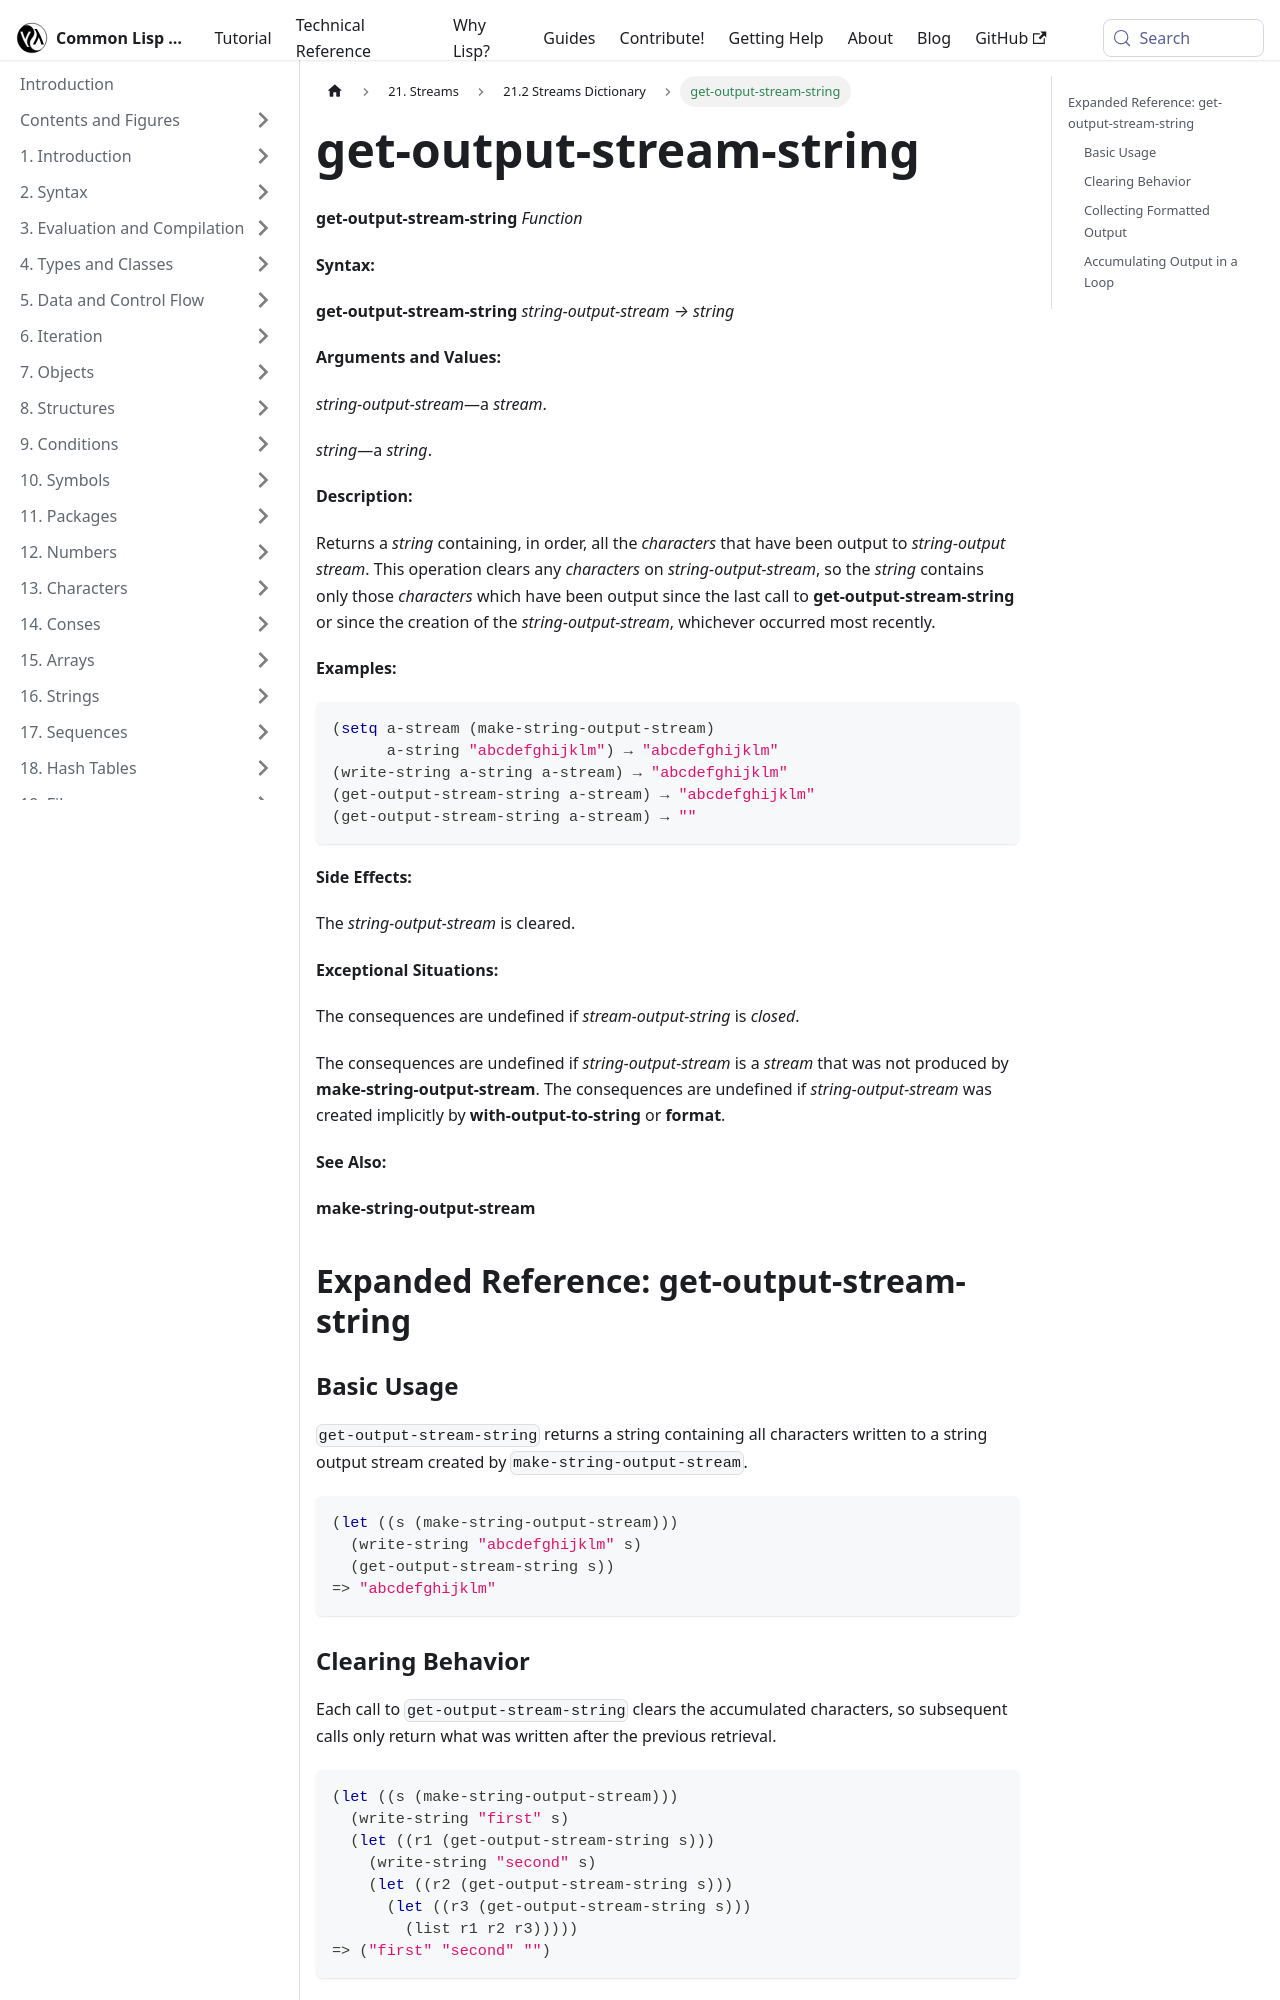

repository: lisp-docs/cl-language-reference · page: chap-21/cb-c-dictionary/get-output-stream-string_function.html · generator: docusaurus

---
title: "get-output-stream-string"
---

# get-output-stream-string

import GetOutputStreamStringFunction from './_get-output-stream-string_function.md';

<GetOutputStreamStringFunction />

## Expanded Reference: get-output-stream-string

### Basic Usage

`get-output-stream-string` returns a string containing all characters written to a string output stream created by `make-string-output-stream`.

```lisp
(let ((s (make-string-output-stream)))
  (write-string "abcdefghijklm" s)
  (get-output-stream-string s))
=> "abcdefghijklm"
```

### Clearing Behavior

Each call to `get-output-stream-string` clears the accumulated characters, so subsequent calls only return what was written after the previous retrieval.

```lisp
(let ((s (make-string-output-stream)))
  (write-string "first" s)
  (let ((r1 (get-output-stream-string s)))
    (write-string "second" s)
    (let ((r2 (get-output-stream-string s)))
      (let ((r3 (get-output-stream-string s)))
        (list r1 r2 r3)))))
=> ("first" "second" "")
```
